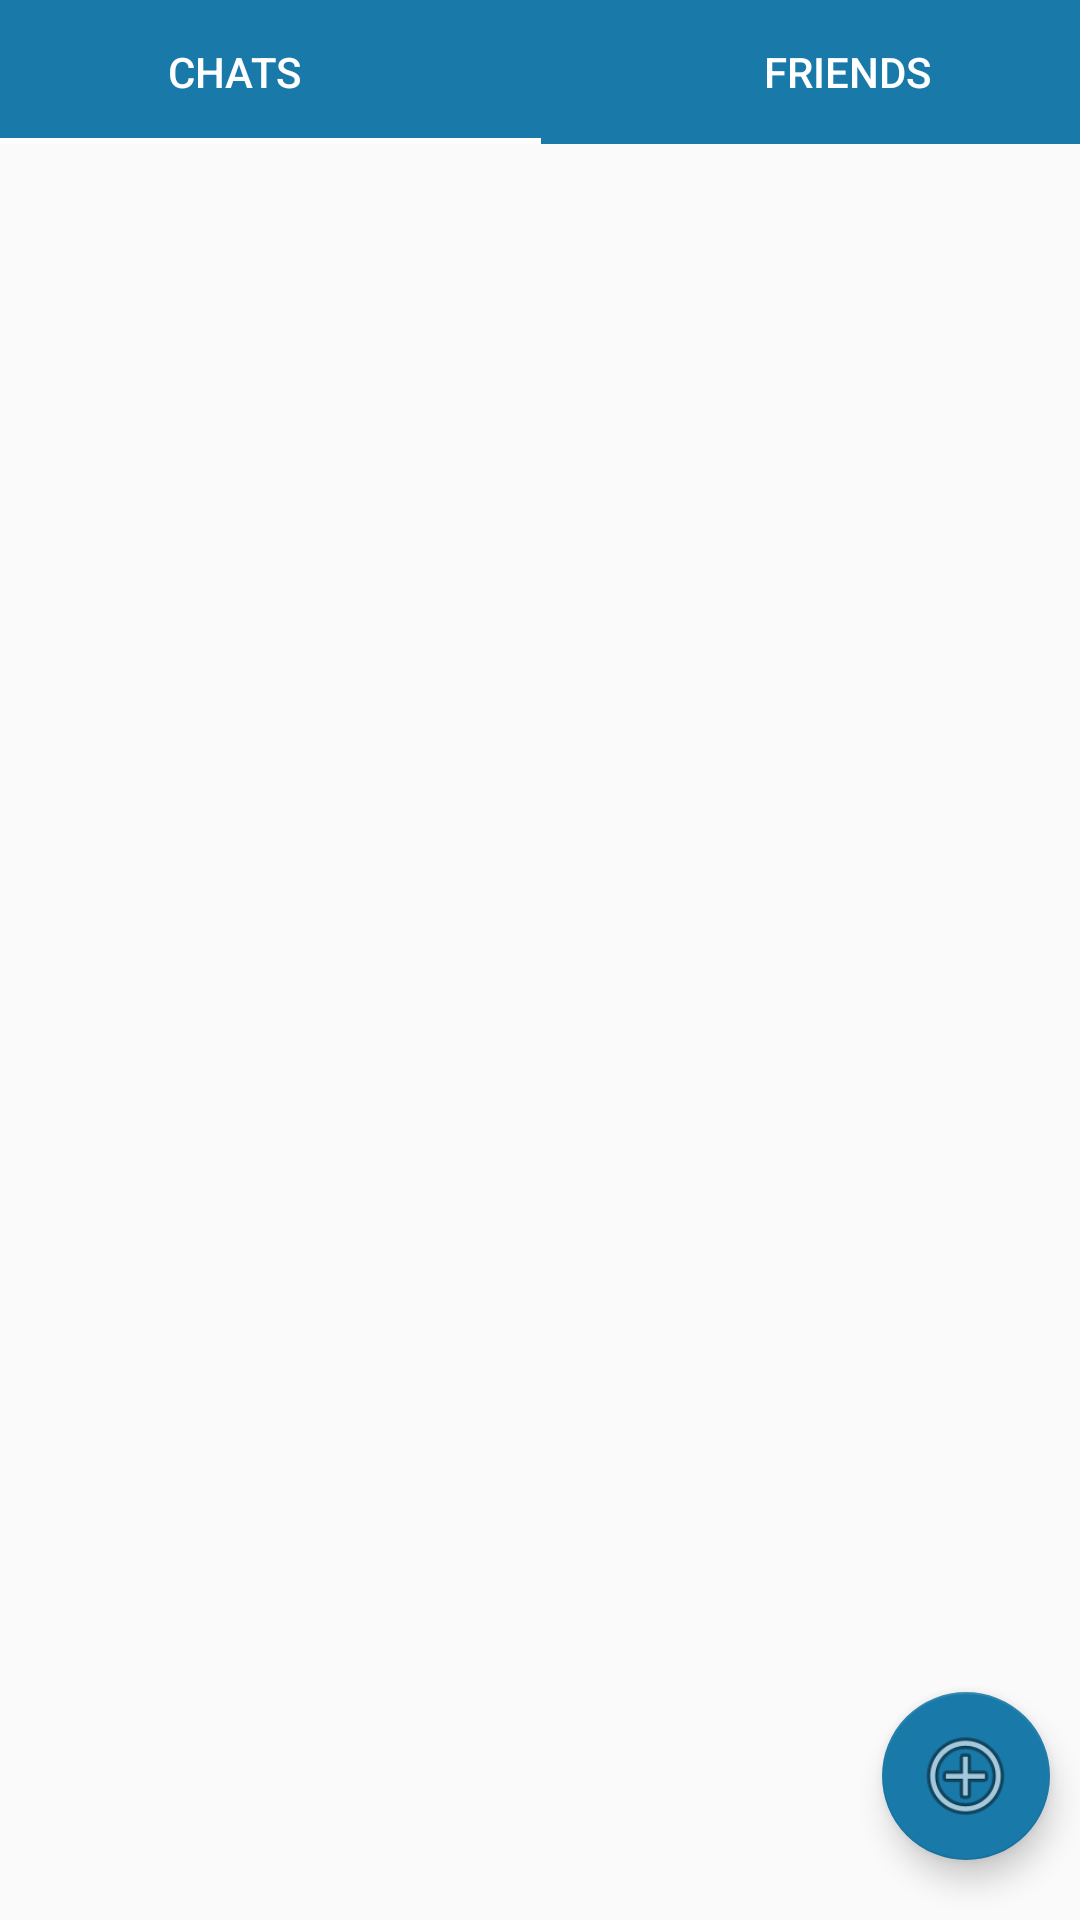

Layout XML and referenced resources for this Android screen:
<!-- AndroidManifest.xml: application theme AppTheme2 -->
<!-- res/layout/home_screen.xml -->
<?xml version="1.0" encoding="utf-8"?>
<androidx.constraintlayout.widget.ConstraintLayout xmlns:android="http://schemas.android.com/apk/res/android"
    xmlns:app="http://schemas.android.com/apk/res-auto"
    xmlns:tools="http://schemas.android.com/tools"
    android:id="@+id/HomeScreen"
    android:layout_width="match_parent"
    android:layout_height="match_parent"
    android:orientation="vertical">



    <com.google.android.material.floatingactionbutton.FloatingActionButton
        android:id="@+id/contacts"
        android:layout_width="wrap_content"
        android:layout_height="wrap_content"
        android:layout_marginEnd="10dp"
        android:layout_marginBottom="20dp"
        android:clickable="true"
        android:focusable="true"
        app:backgroundTint="@color/blue"
        app:layout_constraintBottom_toBottomOf="parent"
        app:layout_constraintEnd_toEndOf="parent"
        app:srcCompat="@android:drawable/ic_menu_add"
        app:maxImageSize="35dp"/>

    <com.google.android.material.tabs.TabLayout
        android:id="@+id/HomeScreenTabLayout"
        android:layout_width="409dp"
        android:layout_height="wrap_content"
        android:background="@color/blue"
        app:layout_constraintEnd_toEndOf="parent"
        app:layout_constraintStart_toStartOf="parent"
        app:layout_constraintTop_toTopOf="parent"
        app:tabIndicatorColor="@color/white"
        app:tabTextColor="@color/white">

        <com.google.android.material.tabs.TabItem
            android:layout_width="wrap_content"
            android:layout_height="wrap_content"
            android:text="Chats" />

        <com.google.android.material.tabs.TabItem
            android:layout_width="wrap_content"
            android:layout_height="wrap_content"
            android:text="Friends" />

    </com.google.android.material.tabs.TabLayout>

    <FrameLayout
        android:id="@+id/homeScreenFragmentLayout"
        android:layout_width="match_parent"
        android:layout_height="match_parent"
        android:layout_marginTop="56dp"
        app:layout_constraintBottom_toBottomOf="parent"
        app:layout_constraintEnd_toEndOf="parent"
        app:layout_constraintStart_toStartOf="parent"
        app:layout_constraintTop_toBottomOf="@+id/HomeScreenTabLayout" />

</androidx.constraintlayout.widget.ConstraintLayout>
<!-- resources referenced by this layout -->
<resources>
  <color name="blue">#1979a9</color>
  <color name="white">#fffffF</color>
  <style name="AppTheme2" parent="Theme.AppCompat.Light.NoActionBar">
          
          <item name="colorPrimary">@color/black</item>
          <item name="colorPrimaryDark">@color/black</item>
          <item name="colorAccent">@color/colorAccent</item>
      </style>
  <color name="black">#000000</color>
  <color name="colorAccent">#D81B60</color>
</resources>
